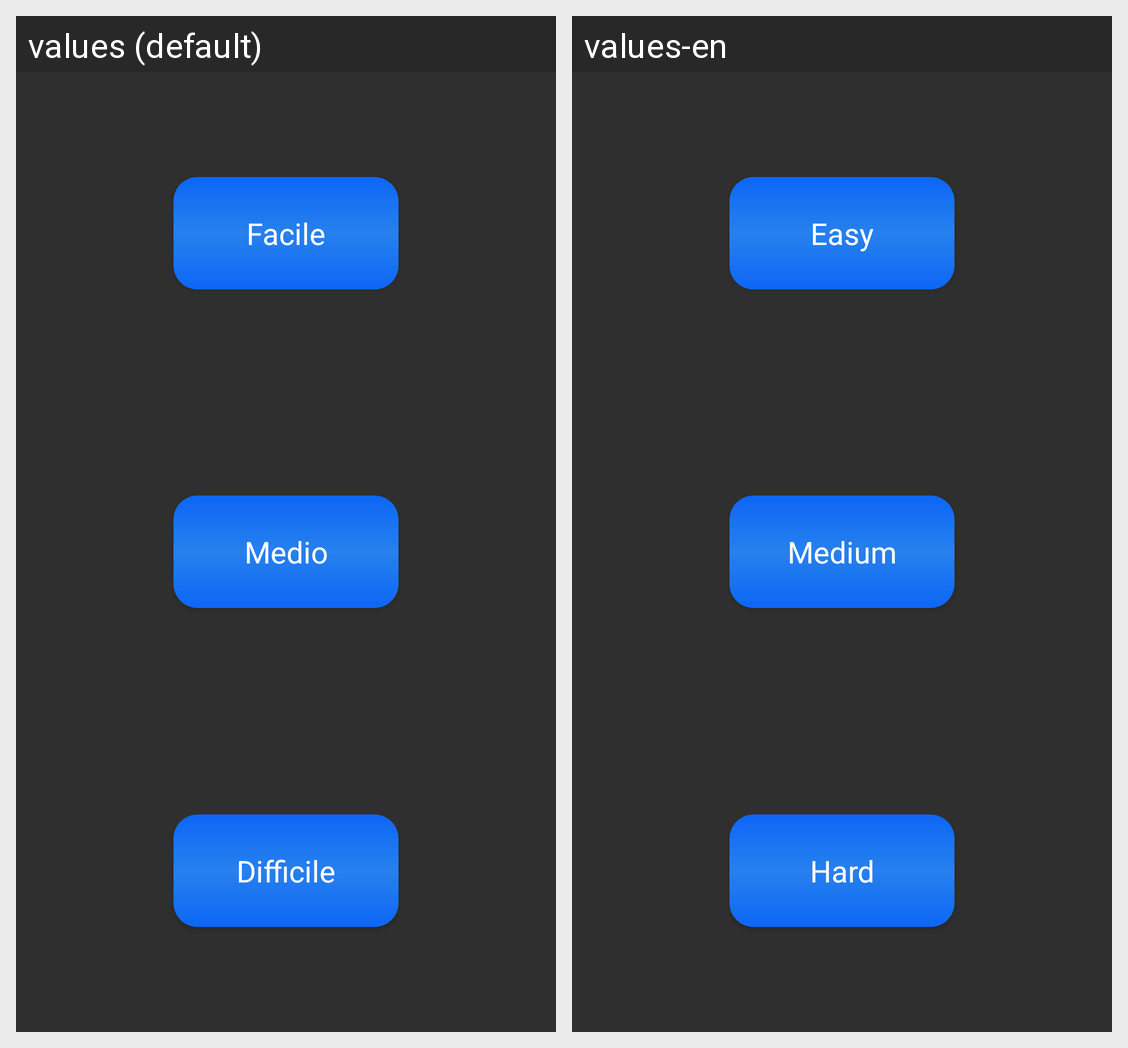

For this localized Android screen grid, give each drawn string resource with its value in every locale shown.
Android screen res/layout/activity_livelli.xml rendered under 2 locales, left to right: values (default), values-en. Device: Nexus 5 (rendered at 1080×1920; each locale shown at half size, 540×960, under a caption strip naming it); theme AppTheme.
Strings drawn on this screen, with the default value and each locale's value (text and hints the layout hard-codes, and strings that could not be matched under every locale, appear in the picture but are not listed):

facile
  values: Facile
  values-en: Easy

medio
  values: Medio
  values-en: Medium

difficile
  values: Difficile
  values-en: Hard
